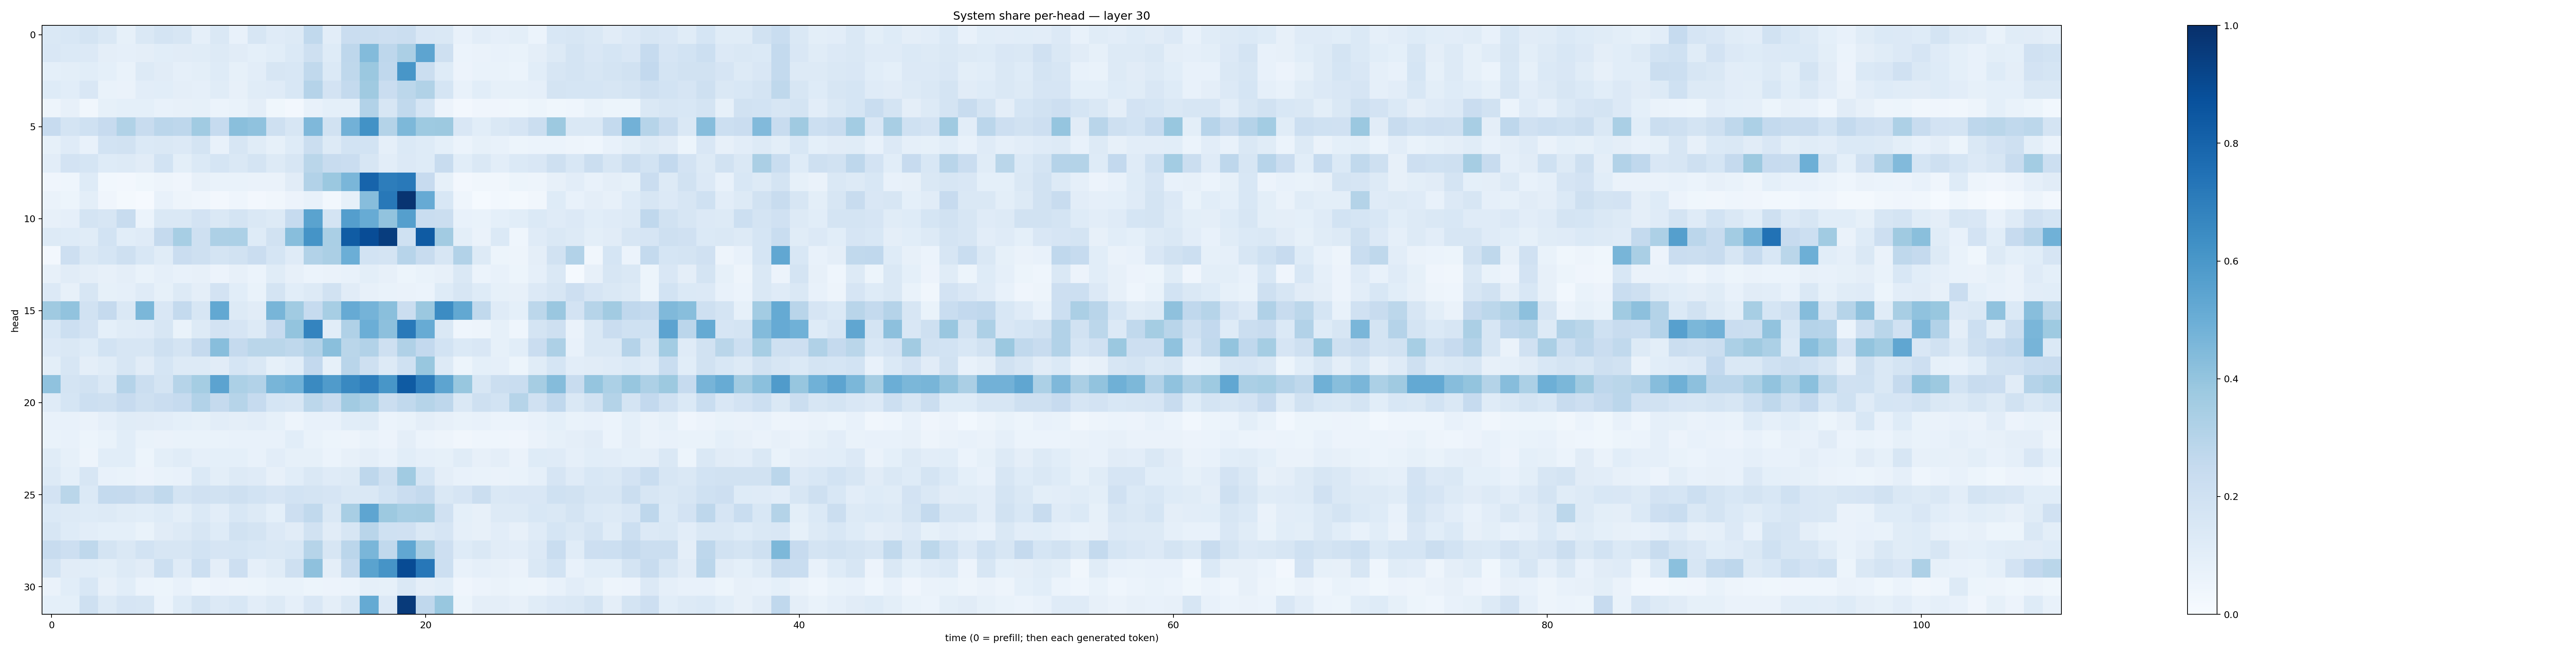

Values plotted in this chart, from the file beside it:
0.14388482, 0.15388408, 0.17387071, 0.14096801, 0.083915755, 0.14741273, 0.17352217, 0.1586913, 0.08899111, 0.14827369, 0.07274422, 0.15731126, 0.1179149, 0.12595627, 0.26176807, 0.104473494, 0.22860856, 0.2211781, 0.21413682, 0.21934034, 0.15142904, 0.14736857, 0.07640631, 0.10316678
0.1493, 0.1393, 0.1343, 0.09711, 0.08654, 0.0957, 0.1068, 0.1096, 0.1157, 0.1252, 0.1119, 0.09273, 0.1085, 0.1379, 0.2045, 0.1249, 0.2757, 0.438, 0.2759, 0.3355, 0.5402, 0.2066, 0.05997, 0.06305
0.09347, 0.1009, 0.1076, 0.09356, 0.06884, 0.1275, 0.1111, 0.08684, 0.09925, 0.1221, 0.08386, 0.103, 0.1601, 0.1551, 0.2618, 0.1374, 0.2725, 0.3824, 0.2692, 0.6045, 0.2255, 0.1233, 0.05723, 0.06946
0.125, 0.109, 0.1518, 0.0695, 0.06592, 0.1022, 0.1061, 0.09593, 0.08802, 0.1145, 0.08152, 0.1166, 0.1198, 0.1562, 0.3017, 0.1798, 0.2554, 0.3702, 0.2282, 0.2791, 0.3159, 0.1687, 0.07798, 0.1069
0.05029, 0.08032, 0.03185, 0.0839, 0.0931, 0.09228, 0.07147, 0.08195, 0.0834, 0.05894, 0.06809, 0.09446, 0.03844, 0.02697, 0.07314, 0.09174, 0.09369, 0.3098, 0.1609, 0.2648, 0.1697, 0.05658, 0.0238, 0.04147
0.2427, 0.1771, 0.2025, 0.2436, 0.3141, 0.2397, 0.2841, 0.2747, 0.3639, 0.2469, 0.4223, 0.4073, 0.2107, 0.1576, 0.4511, 0.1917, 0.4829, 0.6242, 0.3068, 0.4536, 0.3734, 0.3786, 0.1502, 0.107
0.08401, 0.1209, 0.07626, 0.1869, 0.1883, 0.1388, 0.1452, 0.1352, 0.1724, 0.07781, 0.1639, 0.1151, 0.08213, 0.1212, 0.2202, 0.1252, 0.1857, 0.1873, 0.0861, 0.138, 0.1219, 0.09186, 0.06044, 0.0823
0.1041, 0.1829, 0.1697, 0.1237, 0.1252, 0.1132, 0.1851, 0.1, 0.1399, 0.1706, 0.1442, 0.1732, 0.131, 0.1575, 0.2852, 0.2388, 0.2287, 0.1637, 0.1049, 0.1366, 0.1221, 0.2391, 0.1088, 0.1464
0.04198, 0.04366, 0.1228, 0.03032, 0.0261, 0.03705, 0.0476, 0.04075, 0.07871, 0.0679, 0.07016, 0.06451, 0.0649, 0.1094, 0.3088, 0.3821, 0.4634, 0.7994, 0.7024, 0.7154, 0.2458, 0.08541, 0.02631, 0.0351
0.0658, 0.05407, 0.1008, 0.04291, 0.0234, 0.009911, 0.07507, 0.04883, 0.03946, 0.02673, 0.04513, 0.02678, 0.03336, 0.05799, 0.07049, 0.03007, 0.0858, 0.4305, 0.7198, 0.981, 0.5121, 0.1541, 0.04302, 0.01253
0.07902, 0.08955, 0.1736, 0.1578, 0.236, 0.06051, 0.1433, 0.1419, 0.181, 0.1433, 0.174, 0.1457, 0.1288, 0.2482, 0.548, 0.1794, 0.5675, 0.5101, 0.4036, 0.5655, 0.231, 0.2247, 0.07066, 0.06697
0.1271, 0.1244, 0.1148, 0.1872, 0.1068, 0.1172, 0.2518, 0.3455, 0.2089, 0.3262, 0.3288, 0.1248, 0.1935, 0.4258, 0.6144, 0.3363, 0.8299, 0.887, 0.9462, 0.203, 0.8321, 0.3603, 0.09912, 0.06367
0.02539, 0.2113, 0.1422, 0.17, 0.2059, 0.1537, 0.1155, 0.2289, 0.2036, 0.1788, 0.1899, 0.228, 0.1699, 0.1203, 0.3109, 0.3327, 0.4964, 0.1871, 0.172, 0.2946, 0.238, 0.1639, 0.3111, 0.1256
0.07957, 0.1122, 0.09476, 0.0798, 0.09682, 0.06941, 0.08626, 0.07503, 0.07974, 0.05849, 0.08127, 0.05957, 0.1142, 0.08054, 0.06117, 0.06341, 0.0768, 0.1005, 0.0817, 0.05227, 0.06896, 0.08064, 0.1437, 0.05893
0.1343, 0.08037, 0.1615, 0.08526, 0.08983, 0.1197, 0.08485, 0.1256, 0.09498, 0.1811, 0.1088, 0.068, 0.1732, 0.1059, 0.1315, 0.194, 0.1115, 0.08093, 0.06658, 0.0634, 0.06121, 0.1226, 0.1593, 0.1217
0.3687, 0.4032, 0.1895, 0.2532, 0.1431, 0.4609, 0.1504, 0.2555, 0.161, 0.5256, 0.1305, 0.111, 0.4652, 0.3661, 0.2497, 0.3464, 0.5156, 0.473, 0.4248, 0.2193, 0.3805, 0.6471, 0.5262, 0.2627
0.1551, 0.2163, 0.1802, 0.09338, 0.1156, 0.1182, 0.158, 0.06928, 0.1267, 0.1803, 0.1645, 0.1283, 0.2452, 0.4018, 0.6729, 0.1076, 0.3187, 0.4979, 0.4161, 0.7185, 0.5095, 0.1477, 0.04646, 0.0497
0.1335, 0.1465, 0.1238, 0.1847, 0.1579, 0.1622, 0.2069, 0.1753, 0.2535, 0.4259, 0.2503, 0.2876, 0.2879, 0.2713, 0.3117, 0.4255, 0.288, 0.3095, 0.2033, 0.3182, 0.2585, 0.1843, 0.138, 0.1492
0.1006, 0.1593, 0.09417, 0.1167, 0.1564, 0.1125, 0.1682, 0.1317, 0.1319, 0.1106, 0.1688, 0.1425, 0.08289, 0.1089, 0.2612, 0.08365, 0.2923, 0.2058, 0.1293, 0.2004, 0.3872, 0.1255, 0.05458, 0.09205
0.4075, 0.1792, 0.1952, 0.1433, 0.3031, 0.2209, 0.1751, 0.2995, 0.3516, 0.5442, 0.3305, 0.3116, 0.4681, 0.486, 0.6561, 0.5818, 0.6595, 0.697, 0.6032, 0.8327, 0.7054, 0.5391, 0.3873, 0.1632
0.1185, 0.1681, 0.2171, 0.2062, 0.2461, 0.2038, 0.2273, 0.248, 0.3092, 0.251, 0.2969, 0.2463, 0.1709, 0.16, 0.2797, 0.2359, 0.3613, 0.3308, 0.2218, 0.2637, 0.2969, 0.2736, 0.144, 0.2062
0.07334, 0.07429, 0.06608, 0.089, 0.1135, 0.1118, 0.1053, 0.09307, 0.08472, 0.1019, 0.09556, 0.1052, 0.08515, 0.0503, 0.07652, 0.07421, 0.107, 0.115, 0.05892, 0.06671, 0.09661, 0.08144, 0.06727, 0.07036
0.06788, 0.07443, 0.05224, 0.06853, 0.1087, 0.06871, 0.06371, 0.06962, 0.06856, 0.0668, 0.07202, 0.07111, 0.07365, 0.1064, 0.06966, 0.051, 0.04737, 0.07028, 0.05736, 0.09441, 0.06245, 0.05028, 0.03429, 0.0445
0.1146, 0.08268, 0.0483, 0.1062, 0.1084, 0.0543, 0.09912, 0.1158, 0.08975, 0.09063, 0.09287, 0.07478, 0.1037, 0.08463, 0.08216, 0.06123, 0.08036, 0.09684, 0.07056, 0.108, 0.08735, 0.08465, 0.1145, 0.0805
0.132, 0.09029, 0.1623, 0.0712, 0.06804, 0.05685, 0.06794, 0.073, 0.1401, 0.09943, 0.1285, 0.1177, 0.08202, 0.1062, 0.1425, 0.1194, 0.1318, 0.2752, 0.204, 0.3642, 0.1685, 0.09422, 0.07686, 0.0676
0.1823, 0.2888, 0.1375, 0.2577, 0.2516, 0.2199, 0.2649, 0.1741, 0.1984, 0.1939, 0.2042, 0.1848, 0.1678, 0.1874, 0.1746, 0.1667, 0.1439, 0.1479, 0.1865, 0.2279, 0.2555, 0.1437, 0.1673, 0.2257
0.1378, 0.1271, 0.1249, 0.1251, 0.1164, 0.109, 0.1243, 0.09809, 0.1379, 0.1046, 0.1551, 0.1309, 0.09191, 0.2132, 0.2641, 0.1458, 0.3419, 0.5365, 0.3759, 0.346, 0.3513, 0.1977, 0.09339, 0.08051
0.1607, 0.1222, 0.1019, 0.09199, 0.09098, 0.06712, 0.1095, 0.1286, 0.1608, 0.1235, 0.1935, 0.177, 0.1336, 0.1098, 0.1918, 0.11, 0.1632, 0.2914, 0.1992, 0.1972, 0.144, 0.1666, 0.08715, 0.07826
0.2408, 0.214, 0.2731, 0.1734, 0.1477, 0.1843, 0.162, 0.1592, 0.1867, 0.1659, 0.1718, 0.1528, 0.1446, 0.1533, 0.2991, 0.162, 0.2849, 0.4645, 0.2618, 0.528, 0.3332, 0.2136, 0.1218, 0.1467
0.1775, 0.112, 0.1087, 0.09863, 0.1313, 0.1108, 0.2186, 0.1189, 0.2151, 0.09423, 0.2146, 0.08762, 0.1152, 0.2106, 0.4102, 0.09514, 0.2578, 0.5484, 0.6123, 0.8937, 0.7262, 0.218, 0.07159, 0.08722
0.06515, 0.106, 0.1561, 0.081, 0.1083, 0.05978, 0.05318, 0.07207, 0.04593, 0.05819, 0.04795, 0.05332, 0.06911, 0.06826, 0.05178, 0.05655, 0.05959, 0.08708, 0.08268, 0.1418, 0.09469, 0.1063, 0.04158, 0.05716
0.09174, 0.09009, 0.206, 0.1321, 0.165, 0.1589, 0.06208, 0.1246, 0.1783, 0.1333, 0.1524, 0.1028, 0.1326, 0.08865, 0.1522, 0.09578, 0.141, 0.5159, 0.1345, 0.9594, 0.2688, 0.3903, 0.05083, 0.09407
